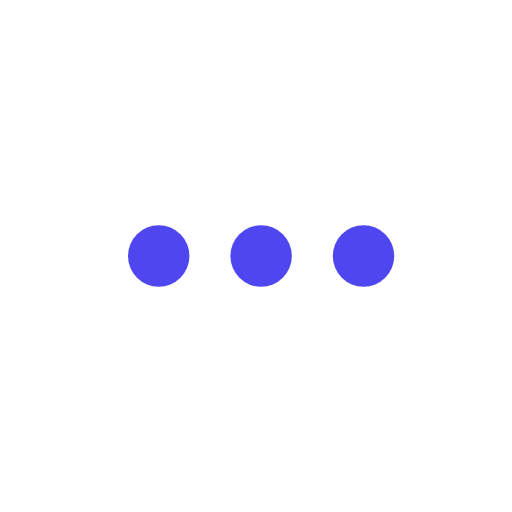
t = 0.00 s
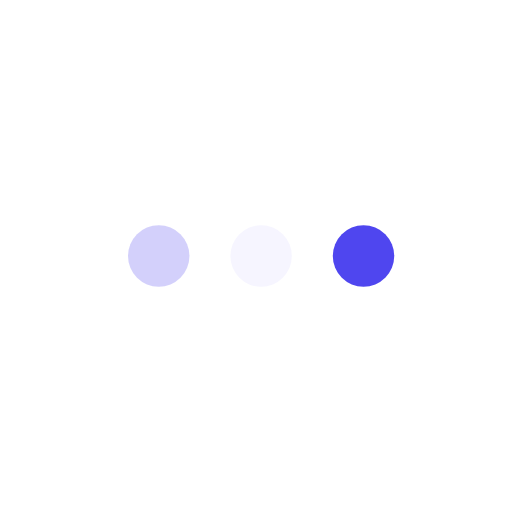
t = 0.23 s
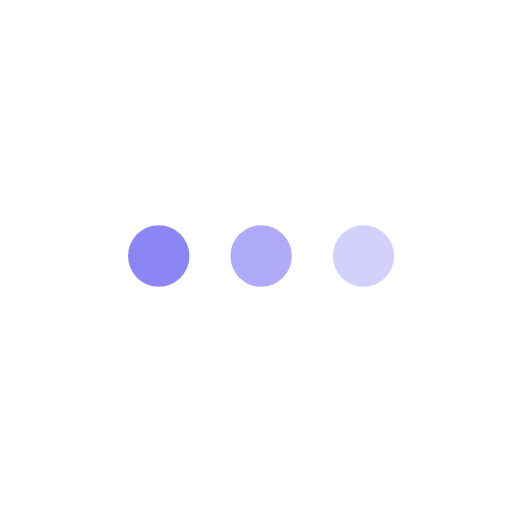
t = 0.43 s
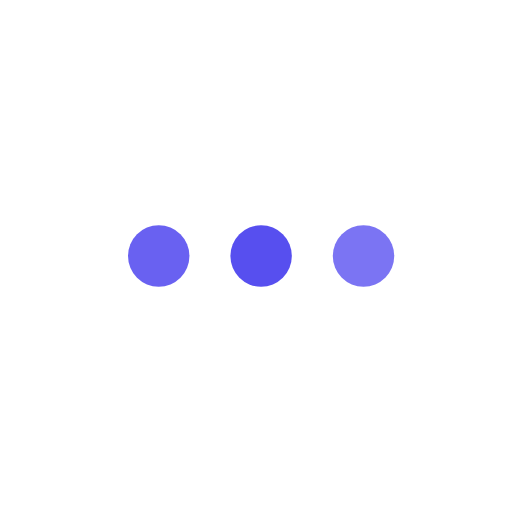
t = 0.68 s
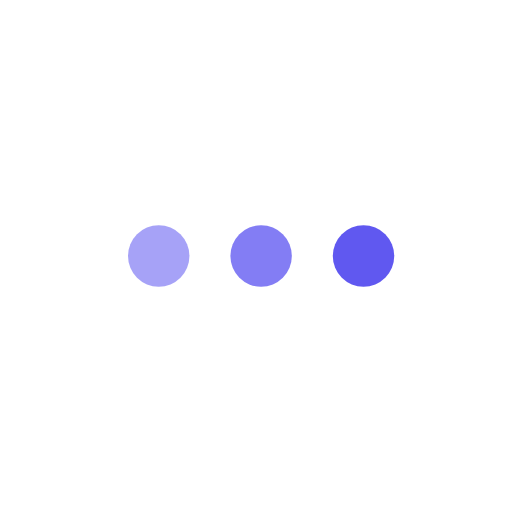
t = 0.85 s
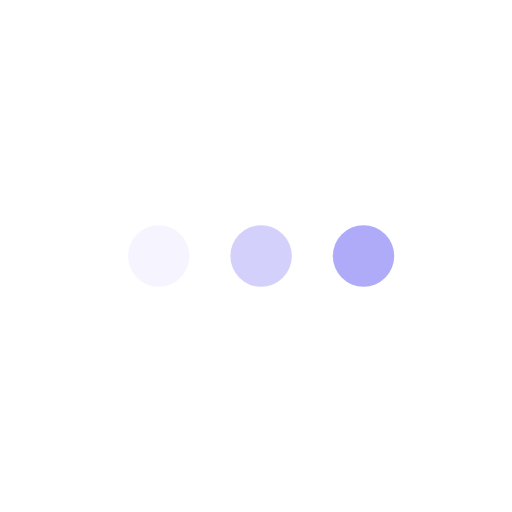
t = 1.08 s

The animated SVG that drew these frames (rendered in a browser with its animation timeline set to each time). Animation: 3 SMIL elements (animate=3); one cycle of 1.30 s, repeats indefinitely.

<svg version="1.1" id="L4" xmlns="http://www.w3.org/2000/svg" xmlns:xlink="http://www.w3.org/1999/xlink" x="0px" y="0px"
  viewBox="0 0 100 100" enable-background="new 0 0 0 0" xml:space="preserve">
  <circle fill="#4F46EF" stroke="none" cx="31" cy="50" r="6">
    <animate attributeName="opacity" dur="1s" values="0;1;0" repeatCount="indefinite" begin="0.1" />
  </circle>
  <circle fill="#4F46EF" stroke="none" cx="51" cy="50" r="6">
    <animate attributeName="opacity" dur="1s" values="0;1;0" repeatCount="indefinite" begin="0.2" />
  </circle>
  <circle fill="#4F46EF" stroke="none" cx="71" cy="50" r="6">
    <animate attributeName="opacity" dur="1s" values="0;1;0" repeatCount="indefinite" begin="0.3" />
  </circle>
</svg>
